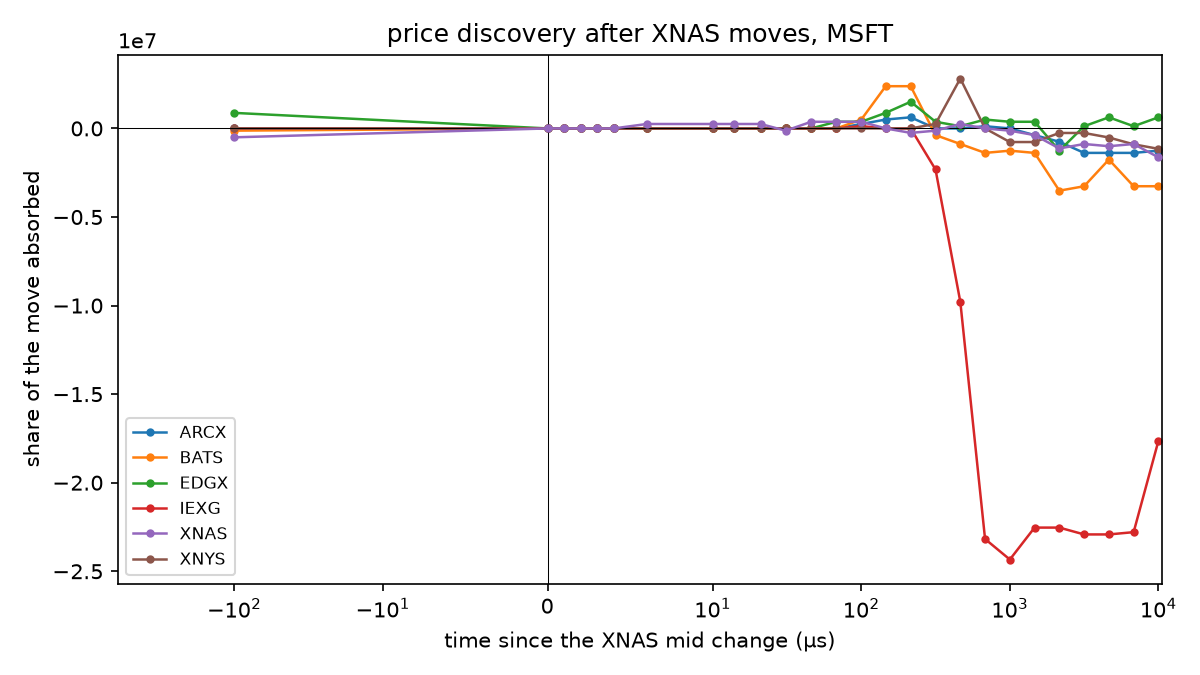

The table this chart was drawn from, first rows:
venue, offset_us, share, n
ARCX, -100.0, -0.028, 350433
ARCX, 0.0, 0.0, 350433
ARCX, 1.0, 0.0005, 350433
ARCX, 2.0, 0.001155, 350433
ARCX, 3.0, 0.001507, 350433
ARCX, 4.0, 0.002014, 350433
ARCX, 6.0, 0.002693, 350433
ARCX, 10.0, 0.004534, 350433
ARCX, 14.0, 0.006363, 350433
ARCX, 21.0, 0.009748, 350433
ARCX, 31.0, 0.01603, 350433
ARCX, 46.0, 0.02594, 350433
ARCX, 68.0, 0.04601, 350433
ARCX, 100.0, 251007, 350433
ARCX, 146.0, 502013, 350433
ARCX, 215.0, 627516, 350433
ARCX, 316.0, 0.3177, 350433
ARCX, 464.0, 0.4447, 350433
ARCX, 681.0, 125504, 350433
ARCX, 1000, 0.547, 350433
ARCX, 1467, -376509, 350433
ARCX, 2154, -753019, 350433
ARCX, 3162, -1380535, 350433
ARCX, 4641, -1380535, 350433
ARCX, 6812, -1380535, 350433
ARCX, 10000, -1255031, 350433
BATS, -100.0, -125504, 350431
BATS, 0.0, 0.0, 350431
BATS, 1.0, 0.002793, 350431
BATS, 2.0, 0.006264, 350431
BATS, 3.0, 0.00834, 350431
BATS, 4.0, 0.009818, 350431
BATS, 6.0, 0.01347, 350431
BATS, 10.0, 0.01975, 350431
BATS, 14.0, 0.02907, 350431
BATS, 21.0, 0.03809, 350431
BATS, 31.0, 0.05124, 350431
BATS, 46.0, 0.07306, 350431
BATS, 68.0, 0.1015, 350431
BATS, 100.0, 502016, 350431
BATS, 146.0, 2384575, 350431
BATS, 215.0, 2384575, 350431
BATS, 316.0, -376512, 350431
BATS, 464.0, -878527, 350431
BATS, 681.0, -1380543, 350431
BATS, 1000, -1255039, 350431
BATS, 1467, -1380543, 350431
BATS, 2154, -3514109, 350431
BATS, 3162, -3263102, 350431
BATS, 4641, -1757055, 350431
BATS, 6812, -3263102, 350431
BATS, 10000, -3263102, 350431
EDGX, -100.0, 878530, 350430
EDGX, 0.0, 0.0, 350430
EDGX, 1.0, 0.002751, 350430
EDGX, 2.0, 0.005678, 350430
EDGX, 3.0, 0.007755, 350430
EDGX, 4.0, 0.01024, 350430
EDGX, 6.0, 0.01339, 350430
EDGX, 10.0, 0.01987, 350430
... 96 more rows
